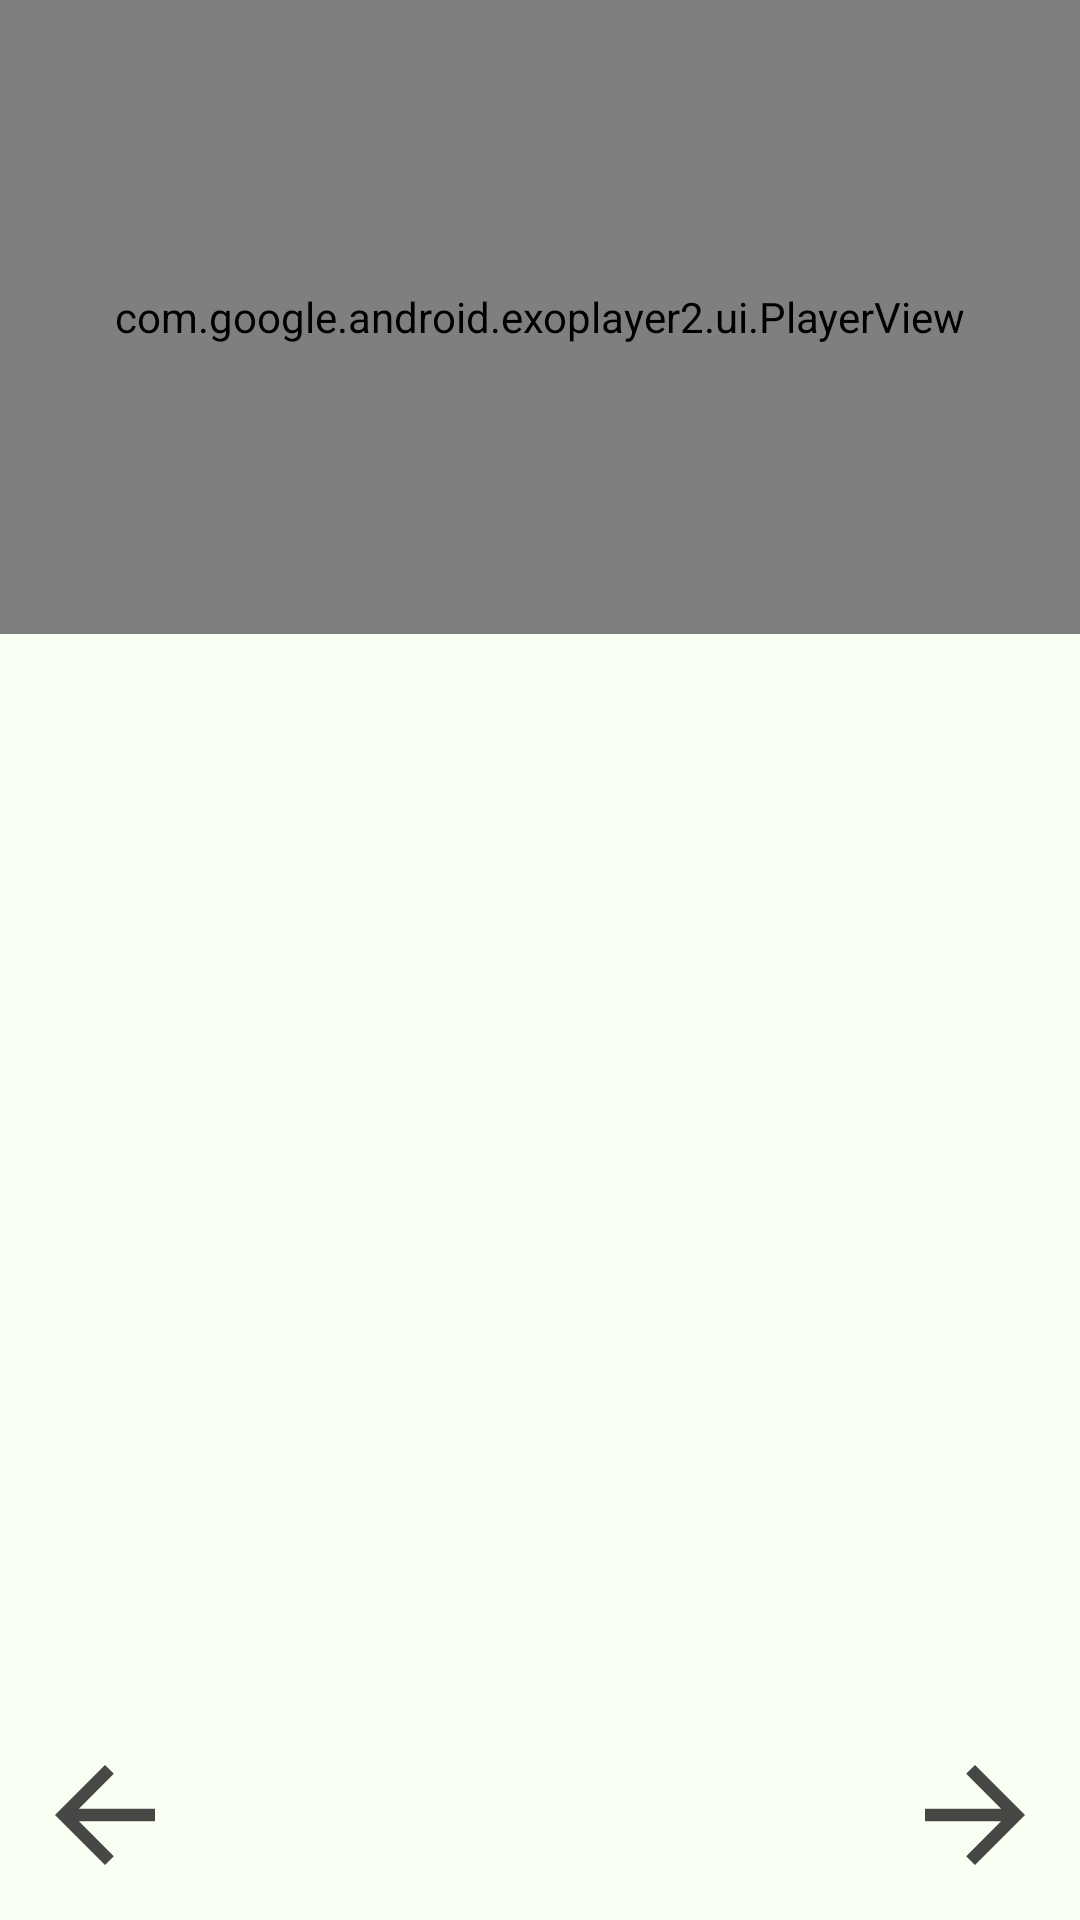

The Android layout XML behind this screen, and the referenced resources:
<!-- AndroidManifest.xml: application theme AppTheme -->
<!-- res/layout/fragment_steps.xml -->
<?xml version="1.0" encoding="utf-8"?>
<androidx.constraintlayout.widget.ConstraintLayout xmlns:android="http://schemas.android.com/apk/res/android"
    xmlns:app="http://schemas.android.com/apk/res-auto"
    xmlns:tools="http://schemas.android.com/tools"
    android:layout_width="match_parent"
    android:background="@color/background_color"
    android:layout_height="match_parent"
    tools:context=".fragment_steps">

    <com.google.android.exoplayer2.ui.PlayerView
        android:id="@+id/ingredient_video"
        android:layout_width="match_parent"
        app:rewind_increment="500"
        app:fastforward_increment="1000"
        android:layout_height="0dp"
        app:layout_constraintEnd_toEndOf="parent"
        app:layout_constraintStart_toStartOf="parent"
        app:layout_constraintBottom_toTopOf="@id/guide_line"
        app:layout_constraintTop_toTopOf="parent" />
    <ImageView
        android:id="@+id/ingredient_img"
        android:layout_width="match_parent"
        android:layout_height="0dp"
        android:scaleType="fitCenter"
        android:contentDescription="@string/media_unavailable"
        android:src="@drawable/problem"
        android:visibility="gone"
        app:layout_constraintBottom_toTopOf="@id/guide_line"
        app:layout_constraintEnd_toEndOf="parent"
        app:layout_constraintStart_toStartOf="parent"
        app:layout_constraintTop_toTopOf="parent" />

    <androidx.constraintlayout.widget.Guideline
        android:layout_width="match_parent"
        android:layout_height="match_parent"
        android:id="@+id/guide_line"
        android:orientation="horizontal"
        app:layout_constraintGuide_percent="0.33"/>

    <TextView
        android:id="@+id/txt_steps_description"
        android:layout_width="match_parent"
        android:layout_height="0dp"
        android:gravity="top"

        android:padding="@dimen/average_margin_padding"
        android:textSize="@dimen/normal_text_size"
        app:layout_constraintEnd_toEndOf="parent"
        app:layout_constraintBottom_toTopOf="@id/barrier"
        app:layout_constraintStart_toStartOf="parent"
        app:layout_constraintTop_toBottomOf="@id/guide_line"
        />

    <androidx.constraintlayout.widget.Barrier
        android:layout_width="wrap_content"
        android:orientation="horizontal"
        android:id="@+id/barrier"
        android:layout_height="wrap_content"
        app:constraint_referenced_ids="btn_next,btn_previous"
        app:barrierDirection="top"
        />

    <ImageButton
        android:layout_width="wrap_content"
        android:background="@null"
        android:layout_height="wrap_content"
        app:layout_constraintBottom_toBottomOf="parent"
        android:id="@+id/btn_next"
        android:layout_margin="@dimen/average_margin_padding"
        app:layout_constraintEnd_toEndOf="parent"
        android:src="@drawable/next"/>
    <ImageButton
        android:layout_width="wrap_content"
        android:background="@null"
        android:layout_height="wrap_content"
        app:layout_constraintBottom_toBottomOf="parent"
        android:id="@+id/btn_previous"
        android:rotation="180"
        android:layout_margin="@dimen/average_margin_padding"
        app:layout_constraintStart_toStartOf="parent"
        android:src="@drawable/next"/>

</androidx.constraintlayout.widget.ConstraintLayout>
<!-- resources referenced by this layout -->
<resources>
  <color name="background_color">#FAFFF3</color>
  <dimen name="average_margin_padding">10dp</dimen>
  <dimen name="normal_text_size">18sp</dimen>
  <!-- drawable next (drawable) -->
  <vector android:alpha="0.72" android:height="50dp"
      android:viewportHeight="24.0" android:viewportWidth="24.0"
      android:width="50dp" xmlns:android="http://schemas.android.com/apk/res/android">
      <path android:fillColor="#FF000000" android:pathData="M12,4l-1.41,1.41L16.17,11H4v2h12.17l-5.58,5.59L12,20l8,-8z"/>
  </vector>
  <!-- drawable problem (drawable) -->
  <vector android:alpha="0.72" android:height="200dp"
      android:viewportHeight="24.0" android:viewportWidth="24.0"
      android:width="200dp" xmlns:android="http://schemas.android.com/apk/res/android"
      >
      <path android:fillColor="#7E000000" android:pathData="M1,21h22L12,2 1,21zM13,18h-2v-2h2v2zM13,14h-2v-4h2v4z"/>
  </vector>
  <string name="media_unavailable">Media unavailable</string>
  <style name="AppTheme" parent="Theme.AppCompat.Light.DarkActionBar">
          
          <item name="colorPrimary">@color/colorPrimary</item>
          <item name="colorPrimaryDark">@color/colorPrimaryDark</item>
          <item name="colorAccent">@color/colorAccent</item>
      </style>
  <color name="colorPrimary">#3E6701</color>
  <color name="colorPrimaryDark">#294303</color>
  <color name="colorAccent">#D81B60</color>
</resources>
